Image classification data set "processed" (Tejender09/Eye-Disease-Detection on GitHub). Class labels (12): allergic conjunctivitis, bacterial conjunctivitis, blepharitis, cataract, glaucoma, healthy, pinguecula, pterygium, stye, uveitis, viral conjunctivitis, xanthelasma.

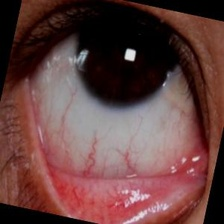
Label: pinguecula

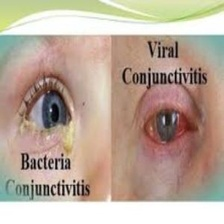
Label: bacterial conjunctivitis

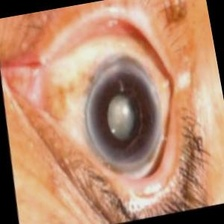
Label: cataract

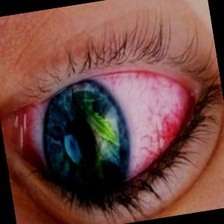
Label: uveitis

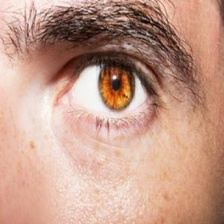
Label: healthy

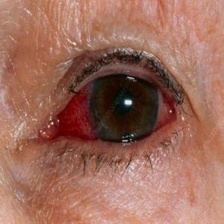
Label: allergic conjunctivitis
